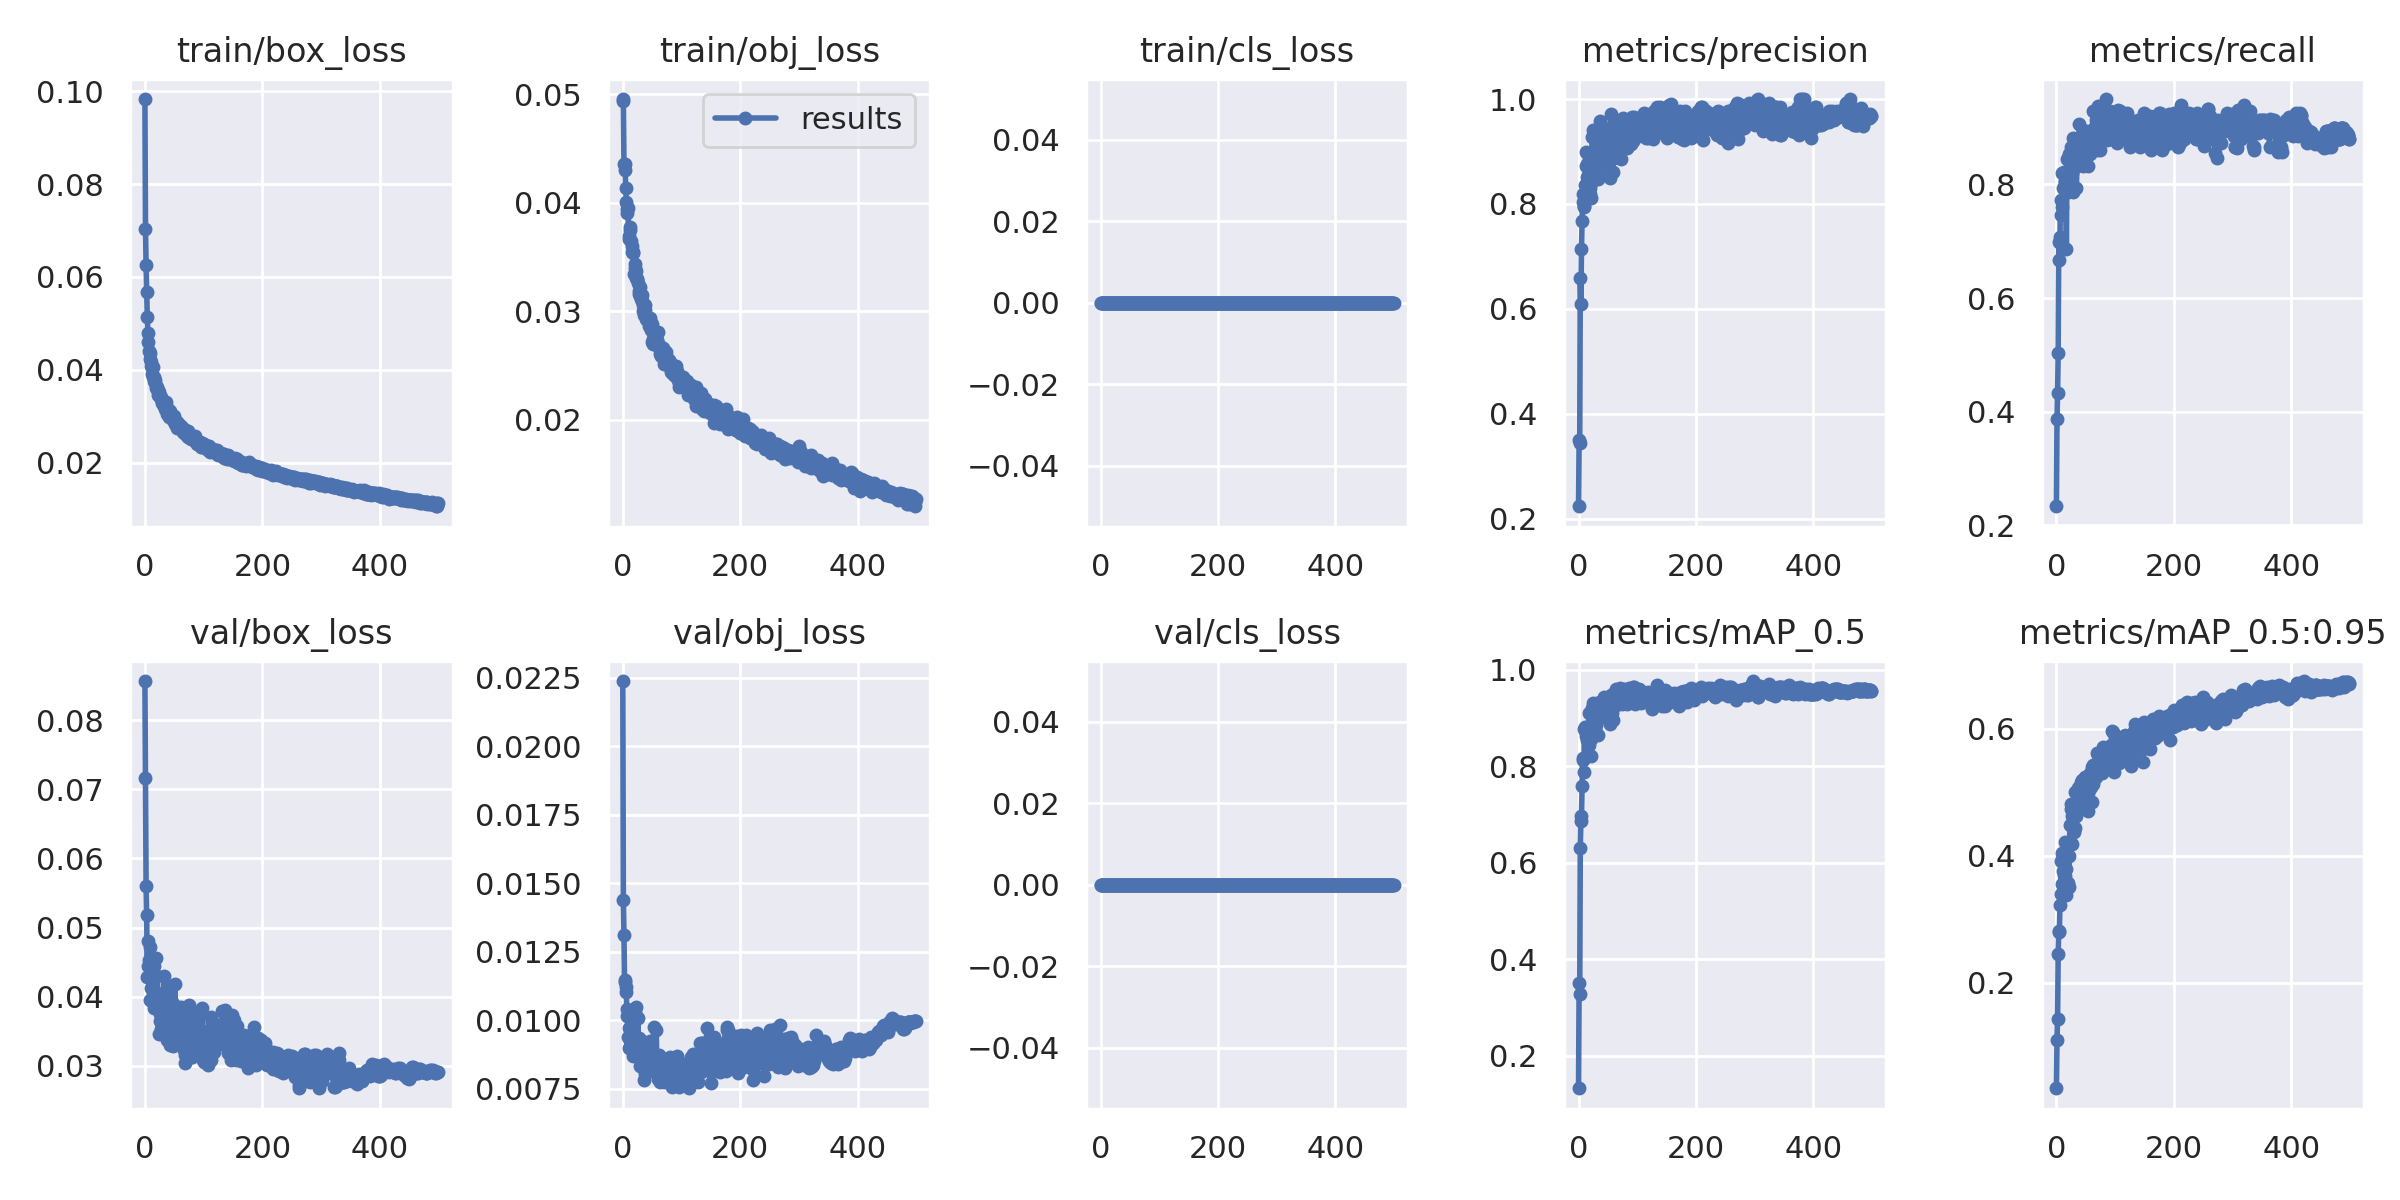

The table this chart was drawn from, first rows:
epoch, train/box_loss, train/obj_loss, train/cls_loss, metrics/precision, metrics/recall, metrics/mAP_0.5, metrics/mAP_0.5:0.95, val/box_loss, val/obj_loss, val/cls_loss, x/lr0, x/lr1, x/lr2
0, 0.09838, 0.04958, 0, 0.2235, 0.2333, 0.1326, 0.03432, 0.08565, 0.02238, 0, 0.07047, 0.003281, 0.003281
1, 0.07045, 0.04944, 0, 0.349, 0.3867, 0.3497, 0.1098, 0.07156, 0.01438, 0, 0.04046, 0.006601, 0.006601
2, 0.06261, 0.0436, 0, 0.3439, 0.4333, 0.3274, 0.1435, 0.05601, 0.01312, 0, 0.01043, 0.009909, 0.009909
3, 0.05668, 0.04359, 0, 0.6593, 0.5032, 0.631, 0.2453, 0.05174, 0.01138, 0, 0.009941, 0.009941, 0.009941
4, 0.05141, 0.04303, 0, 0.6097, 0.6978, 0.6857, 0.2821, 0.04282, 0.01147, 0, 0.009941, 0.009941, 0.009941
5, 0.04791, 0.04137, 0, 0.7132, 0.6667, 0.6966, 0.28, 0.04798, 0.01123, 0, 0.009921, 0.009921, 0.009921
6, 0.04595, 0.04007, 0, 0.7682, 0.7068, 0.7588, 0.3224, 0.04441, 0.01101, 0, 0.009901, 0.009901, 0.009901
7, 0.04394, 0.03905, 0, 0.8185, 0.7733, 0.8164, 0.3395, 0.0453, 0.01017, 0, 0.009881, 0.009881, 0.009881
8, 0.04356, 0.03944, 0, 0.8032, 0.7467, 0.8119, 0.3916, 0.03948, 0.0104, 0, 0.009861, 0.009861, 0.009861
9, 0.04228, 0.03948, 0, 0.7934, 0.76, 0.7874, 0.3559, 0.04722, 0.009392, 0, 0.009842, 0.009842, 0.009842
10, 0.04157, 0.03664, 0, 0.7964, 0.82, 0.8771, 0.405, 0.04122, 0.008986, 0, 0.009822, 0.009822, 0.009822
11, 0.04072, 0.0369, 0, 0.8353, 0.82, 0.8819, 0.3996, 0.03954, 0.009719, 0, 0.009802, 0.009802, 0.009802
12, 0.03919, 0.0378, 0, 0.8999, 0.7933, 0.8678, 0.3767, 0.04312, 0.00976, 0, 0.009782, 0.009782, 0.009782
13, 0.04054, 0.03745, 0, 0.8726, 0.8221, 0.8625, 0.3697, 0.04548, 0.009239, 0, 0.009762, 0.009762, 0.009762
14, 0.03835, 0.03644, 0, 0.8508, 0.8067, 0.8545, 0.368, 0.04307, 0.01018, 0, 0.009743, 0.009743, 0.009743
15, 0.03837, 0.03549, 0, 0.8766, 0.8047, 0.8808, 0.4221, 0.03843, 0.009379, 0, 0.009723, 0.009723, 0.009723
16, 0.03757, 0.03605, 0, 0.8466, 0.82, 0.8513, 0.3797, 0.04451, 0.009299, 0, 0.009703, 0.009703, 0.009703
17, 0.03785, 0.03539, 0, 0.8682, 0.6867, 0.8429, 0.3383, 0.04033, 0.00911, 0, 0.009683, 0.009683, 0.009683
18, 0.03719, 0.0355, 0, 0.8942, 0.8452, 0.9096, 0.4008, 0.03906, 0.008695, 0, 0.009663, 0.009663, 0.009663
19, 0.03615, 0.03344, 0, 0.8299, 0.8458, 0.8736, 0.3577, 0.0456, 0.008913, 0, 0.009644, 0.009644, 0.009644
20, 0.0363, 0.03398, 0, 0.8186, 0.7867, 0.8602, 0.4181, 0.0406, 0.009355, 0, 0.009624, 0.009624, 0.009624
21, 0.0359, 0.03435, 0, 0.8113, 0.7933, 0.8214, 0.3515, 0.04299, 0.0103, 0, 0.009604, 0.009604, 0.009604
22, 0.03574, 0.03372, 0, 0.8403, 0.8533, 0.8564, 0.3992, 0.03975, 0.0105, 0, 0.009584, 0.009584, 0.009584
23, 0.0346, 0.03304, 0, 0.9277, 0.8558, 0.9206, 0.4479, 0.03853, 0.00882, 0, 0.009564, 0.009564, 0.009564
24, 0.03525, 0.03293, 0, 0.9414, 0.8667, 0.9301, 0.4809, 0.03458, 0.008866, 0, 0.009545, 0.009545, 0.009545
25, 0.03429, 0.033, 0, 0.9286, 0.8267, 0.9115, 0.4744, 0.0365, 0.009084, 0, 0.009525, 0.009525, 0.009525
26, 0.03407, 0.03261, 0, 0.8643, 0.82, 0.8791, 0.4184, 0.03745, 0.01006, 0, 0.009505, 0.009505, 0.009505
27, 0.03423, 0.03158, 0, 0.8825, 0.84, 0.9072, 0.462, 0.03828, 0.008725, 0, 0.009485, 0.009485, 0.009485
28, 0.03377, 0.03187, 0, 0.8935, 0.7867, 0.8794, 0.4651, 0.03539, 0.009347, 0, 0.009465, 0.009465, 0.009465
29, 0.03279, 0.03142, 0, 0.8921, 0.8823, 0.9261, 0.4774, 0.03855, 0.008342, 0, 0.009446, 0.009446, 0.009446
30, 0.03312, 0.03222, 0, 0.902, 0.859, 0.8861, 0.4382, 0.03845, 0.00908, 0, 0.009426, 0.009426, 0.009426
31, 0.03258, 0.03113, 0, 0.9252, 0.8733, 0.9303, 0.5001, 0.03481, 0.008784, 0, 0.009406, 0.009406, 0.009406
32, 0.03218, 0.03091, 0, 0.8952, 0.8533, 0.8978, 0.4442, 0.04294, 0.009244, 0, 0.009386, 0.009386, 0.009386
33, 0.0323, 0.03146, 0, 0.8468, 0.8476, 0.8966, 0.4628, 0.04011, 0.008503, 0, 0.009366, 0.009366, 0.009366
34, 0.03153, 0.02998, 0, 0.8943, 0.7933, 0.8642, 0.4659, 0.03839, 0.009072, 0, 0.009347, 0.009347, 0.009347
35, 0.03197, 0.0306, 0, 0.8643, 0.8333, 0.8987, 0.4802, 0.03805, 0.008493, 0, 0.009327, 0.009327, 0.009327
36, 0.03295, 0.02961, 0, 0.9588, 0.8467, 0.9328, 0.4913, 0.0388, 0.007836, 0, 0.009307, 0.009307, 0.009307
37, 0.03139, 0.0306, 0, 0.9357, 0.8725, 0.9297, 0.5073, 0.03559, 0.008045, 0, 0.009287, 0.009287, 0.009287
38, 0.03036, 0.03015, 0, 0.9387, 0.8667, 0.9301, 0.5086, 0.03376, 0.008132, 0, 0.009267, 0.009267, 0.009267
39, 0.0313, 0.02959, 0, 0.9328, 0.9067, 0.9298, 0.4805, 0.03553, 0.008408, 0, 0.009248, 0.009248, 0.009248
40, 0.03163, 0.02926, 0, 0.9274, 0.88, 0.9325, 0.496, 0.03755, 0.00857, 0, 0.009228, 0.009228, 0.009228
41, 0.02975, 0.02935, 0, 0.9277, 0.855, 0.9227, 0.4744, 0.038, 0.008316, 0, 0.009208, 0.009208, 0.009208
42, 0.03113, 0.02917, 0, 0.9103, 0.8467, 0.9362, 0.5169, 0.03297, 0.008303, 0, 0.009188, 0.009188, 0.009188
43, 0.03028, 0.02941, 0, 0.8937, 0.8733, 0.929, 0.5193, 0.03671, 0.00831, 0, 0.009168, 0.009168, 0.009168
44, 0.02993, 0.02865, 0, 0.9455, 0.86, 0.9434, 0.4919, 0.04143, 0.008143, 0, 0.009149, 0.009149, 0.009149
45, 0.0302, 0.02909, 0, 0.9249, 0.8333, 0.9194, 0.5073, 0.03709, 0.00913, 0, 0.009129, 0.009129, 0.009129
46, 0.0302, 0.0294, 0, 0.8817, 0.8667, 0.9046, 0.479, 0.03927, 0.009236, 0, 0.009109, 0.009109, 0.009109
47, 0.02915, 0.02913, 0, 0.8699, 0.88, 0.9041, 0.4829, 0.03292, 0.008531, 0, 0.009089, 0.009089, 0.009089
48, 0.0292, 0.0283, 0, 0.9031, 0.8701, 0.913, 0.5238, 0.03395, 0.008634, 0, 0.009069, 0.009069, 0.009069
49, 0.03005, 0.0288, 0, 0.9064, 0.8933, 0.9191, 0.5233, 0.03349, 0.008301, 0, 0.00905, 0.00905, 0.00905
50, 0.02907, 0.0272, 0, 0.8892, 0.8667, 0.9074, 0.5036, 0.03437, 0.008703, 0, 0.00903, 0.00903, 0.00903
51, 0.02843, 0.02743, 0, 0.9379, 0.8933, 0.9385, 0.4925, 0.04178, 0.00837, 0, 0.00901, 0.00901, 0.00901
52, 0.0284, 0.02698, 0, 0.9326, 0.88, 0.912, 0.4977, 0.037, 0.008334, 0, 0.00899, 0.00899, 0.00899
53, 0.02898, 0.02769, 0, 0.8609, 0.86, 0.9124, 0.4805, 0.0384, 0.008605, 0, 0.00897, 0.00897, 0.00897
54, 0.02804, 0.02711, 0, 0.8499, 0.8333, 0.8867, 0.4709, 0.03589, 0.009744, 0, 0.008951, 0.008951, 0.008951
55, 0.02755, 0.02707, 0, 0.9265, 0.8667, 0.9227, 0.5031, 0.03726, 0.008683, 0, 0.008931, 0.008931, 0.008931
56, 0.02852, 0.02709, 0, 0.9708, 0.8849, 0.9474, 0.524, 0.03855, 0.008712, 0, 0.008911, 0.008911, 0.008911
57, 0.02836, 0.0274, 0, 0.9152, 0.8867, 0.9101, 0.51, 0.03708, 0.009652, 0, 0.008891, 0.008891, 0.008891
58, 0.02736, 0.02721, 0, 0.9502, 0.8533, 0.9352, 0.5307, 0.03349, 0.008523, 0, 0.008871, 0.008871, 0.008871
59, 0.02783, 0.02732, 0, 0.8608, 0.8656, 0.8947, 0.5083, 0.03403, 0.008404, 0, 0.008852, 0.008852, 0.008852
... 440 more rows
